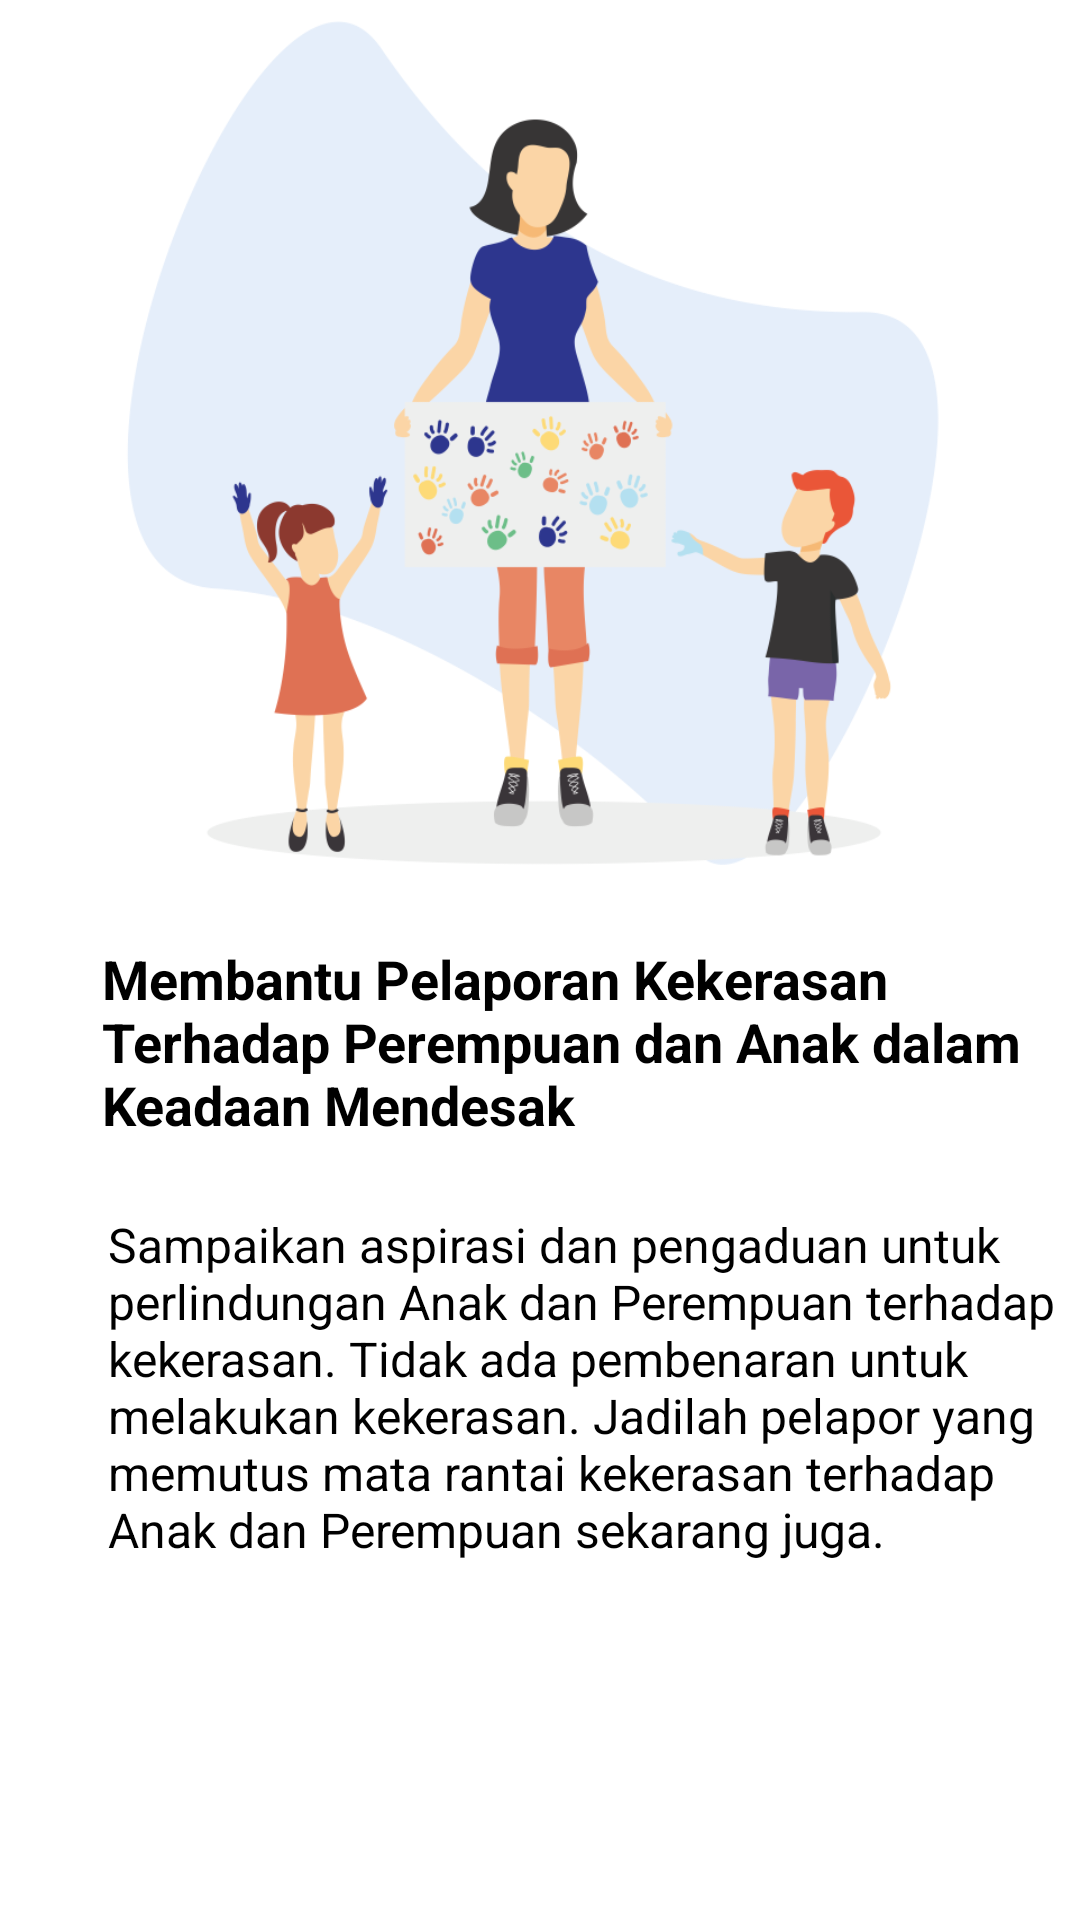

Reconstruct the res/layout file that produces this screen, plus the resources it refers to.
<!-- AndroidManifest.xml: application theme Theme.GASTIADIAPP -->
<!-- res/layout/fragment_dashboard.xml -->
<?xml version="1.0" encoding="utf-8"?>
<RelativeLayout
    xmlns:android="http://schemas.android.com/apk/res/android"
    xmlns:tools="http://schemas.android.com/tools"
    android:layout_width="match_parent"
    android:layout_height="match_parent"
    tools:context=".ui.dashboard.DashboardFragment">







    <ImageView
        android:id="@+id/image1"
        android:layout_width="match_parent"
        android:layout_height="300dp"
        android:background="@drawable/image_dashboard"
        android:gravity="center"
        android:orientation="vertical"/>

    <TextView
        android:id="@+id/judul"
        android:layout_width="351dp"
        android:layout_height="90dp"
        android:layout_below="@id/image1"
        android:layout_alignParentStart="true"
        android:layout_marginStart="34dp"
        android:layout_marginLeft="12dp"
        android:layout_marginTop="14dp"
        android:text="Membantu Pelaporan Kekerasan Terhadap Perempuan dan Anak dalam Keadaan Mendesak"
        android:textColor="@color/black"
        android:textSize="18dp"
        android:textStyle="bold" />

    <TextView
        android:id="@+id/deskripsi"
        android:layout_width="349dp"
        android:layout_height="208dp"
        android:layout_below="@id/judul"
        android:layout_alignParentStart="true"
        android:layout_marginStart="36dp"
        android:layout_marginLeft="12dp"
        android:text="Sampaikan aspirasi dan pengaduan untuk perlindungan Anak dan Perempuan terhadap kekerasan. Tidak ada pembenaran untuk melakukan kekerasan. Jadilah pelapor yang memutus mata rantai kekerasan terhadap Anak dan Perempuan sekarang juga."
        android:textColor="@color/black"
        android:textSize="16dp" />

</RelativeLayout>
<!-- resources referenced by this layout -->
<resources>
  <color name="black">#FF000000</color>
  <!-- drawable image_dashboard: jpg bitmap (drawable, 86009 bytes) -->
  <style name="Theme.GASTIADIAPP" parent="Theme.MaterialComponents.DayNight.DarkActionBar">
          
          <item name="colorPrimary">@color/purple_500</item>
          <item name="colorPrimaryVariant">@color/purple_700</item>
          <item name="colorOnPrimary">@color/white</item>
          
          <item name="colorSecondary">@color/teal_200</item>
          <item name="colorSecondaryVariant">@color/teal_700</item>
          <item name="colorOnSecondary">@color/black</item>
          
          <item name="android:statusBarColor" tools:targetApi="l">?attr/colorPrimaryVariant</item>
          
      </style>
  <color name="purple_500">#FF6200EE</color>
  <color name="purple_700">#FF3700B3</color>
  <color name="white">#FFFFFFFF</color>
  <color name="teal_200">#FF03DAC5</color>
  <color name="teal_700">#FF018786</color>
</resources>
